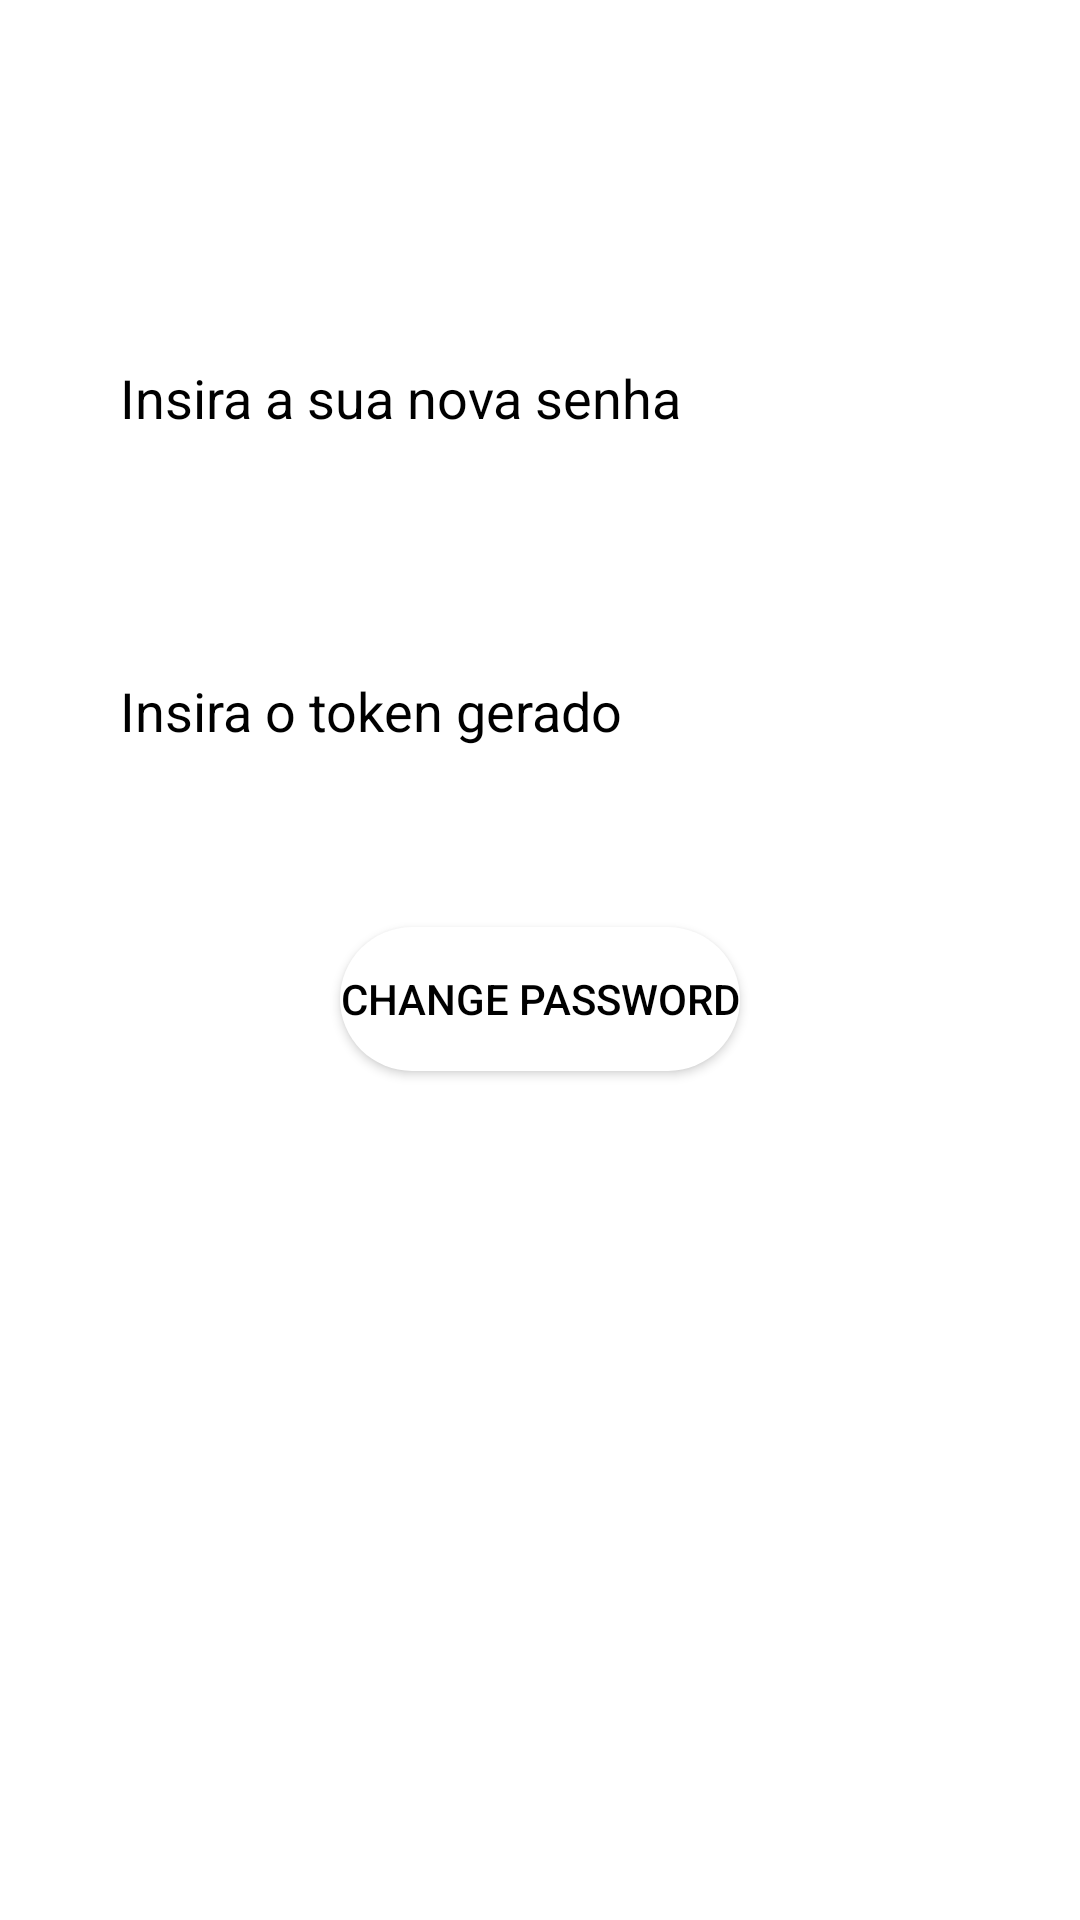

Write the Android layout XML for this screen, with the resource values it uses.
<!-- AndroidManifest.xml: application theme Theme.TGLogin -->
<!-- res/layout/activity_change_password.xml -->
<?xml version="1.0" encoding="utf-8"?>
<LinearLayout xmlns:android="http://schemas.android.com/apk/res/android"
    xmlns:app="http://schemas.android.com/apk/res-auto"
    xmlns:tools="http://schemas.android.com/tools"
    android:layout_width="match_parent"
    android:layout_height="match_parent"
    android:background="@drawable/bb"
    android:orientation="vertical"
    tools:context=".ChangePassword">

    <TextView
        android:id="@+id/textView6"
        android:layout_width="match_parent"
        android:layout_height="wrap_content"
        android:textStyle="bold"
        android:textColor="@color/white"
        android:layout_margin="20sp"
        android:textSize="30sp"
        android:text="Troque a sua senha " />

    <EditText
        android:id="@+id/editTextTextPersonName4"
        android:layout_width="match_parent"
        android:layout_height="wrap_content"
        android:ems="10"
        android:layout_margin="30dp"
        android:textColor="@color/black"
        android:background="@drawable/btn_bg"
        android:textColorHint="@color/black"
        android:padding="10dp"
        android:hint="@string/nova_senha"
        android:inputType="textPersonName"
        android:text="" />

    <EditText
        android:id="@+id/editTextTextPersonName5"
        android:layout_width="match_parent"
        android:layout_height="wrap_content"
        android:padding="10dp"
        android:textColor="@color/black"
        android:ems="10"
        android:background="@drawable/btn_bg"
        android:textColorHint="@color/black"
        android:hint="@string/token_change"
        android:layout_margin="30dp"
        android:inputType="textPersonName"
        android:text="" />

    <Button
        android:id="@+id/trocar_btn"
        android:layout_width="wrap_content"
        android:layout_margin="20sp"
        android:textColor="@color/black"
        android:background="@drawable/btn_bg"
        android:layout_gravity="center"
        android:layout_height="wrap_content"
        android:text="Change Password" />
</LinearLayout>
<!-- resources referenced by this layout -->
<resources>
  <!-- drawable btn_bg (drawable) -->
  <?xml version="1.0" encoding="utf-8"?>
  <shape xmlns:android="http://schemas.android.com/apk/res/android">
  
      <solid android:color="@color/white"></solid>
  
      <corners android:radius="70dp"></corners>
  
  </shape>
  <string name="nova_senha">Insira a sua nova senha</string>
  <string name="token_change">Insira o token gerado</string>
  <style name="Theme.TGLogin" parent="Theme.MaterialComponents.DayNight.DarkActionBar">
          
          <item name="colorPrimary">@color/purple_500</item>
          <item name="colorPrimaryVariant">@color/purple_700</item>
          <item name="colorOnPrimary">@color/white</item>
          
          <item name="colorSecondary">@color/teal_200</item>
          <item name="colorSecondaryVariant">@color/teal_700</item>
          <item name="colorOnSecondary">@color/black</item>
          
          <item name="android:statusBarColor" tools:targetApi="l">?attr/colorPrimaryVariant</item>
          
      </style>
  <!-- not gathered from this repository: default colours our renderer supplied (Android Studio template values) -->
  <color name="purple_500">#FF6200EE</color>
  <color name="purple_700">#FF3700B3</color>
  <color name="teal_200">#FF03DAC5</color>
  <color name="teal_700">#FF018786</color>
  <color name="black">#FF000000</color>
  <color name="white">#FFFFFFFF</color>
</resources>
